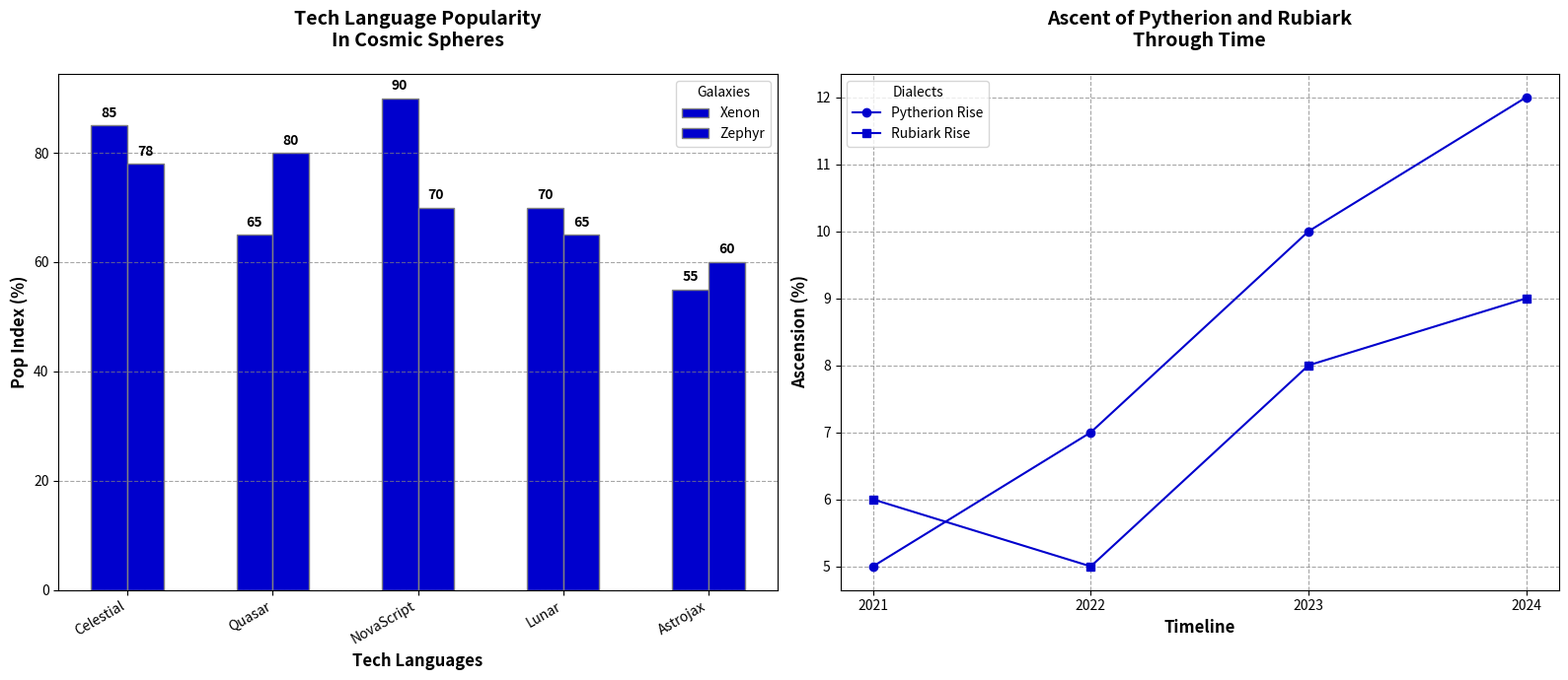

This figure's Python source:
import matplotlib.pyplot as plt
import numpy as np

languages = ["Celestial", "Quasar", "NovaScript", "Lunar", "Astrojax"]
xenon_popularity = [85, 65, 90, 70, 55]
zephyr_popularity = [78, 80, 70, 65, 60]

years = ["2021", "2022", "2023", "2024"]
pytherion_growth = [5, 7, 10, 12]
rubiark_growth = [6, 5, 8, 9]

bar_width = 0.25
r1 = np.arange(len(languages))
r2 = [x + bar_width for x in r1]

fig, (ax2, ax1) = plt.subplots(1, 2, figsize=(16, 7))

# Bar plot (ax2)
ax2.bar(r1, xenon_popularity, color='mediumblue', width=bar_width, edgecolor='grey', label='Xenon')
ax2.bar(r2, zephyr_popularity, color='mediumblue', width=bar_width, edgecolor='grey', label='Zephyr')

for rects, data in zip([r1, r2], [xenon_popularity, zephyr_popularity]):
    for rect, value in zip(rects, data):
        ax2.text(rect, value + 1, str(value), ha='center', va='bottom', fontsize=10, fontweight='bold')

ax2.set_xlabel('Tech Languages', fontweight='bold', fontsize=12)
ax2.set_ylabel('Pop Index (%)', fontweight='bold', fontsize=12)
ax2.set_title('Tech Language Popularity\nIn Cosmic Spheres', fontsize=14, fontweight='bold', pad=20)
ax2.set_xticks([r + bar_width/2 for r in range(len(languages))])
ax2.set_xticklabels(languages, rotation=30, ha='right')
ax2.yaxis.grid(True, linestyle='--', which='major', color='grey', alpha=0.7)
ax2.legend(title='Galaxies', loc='upper right')

# Line plot (ax1)
ax1.plot(years, pytherion_growth, marker='o', color='mediumblue', label='Pytherion Rise')
ax1.plot(years, rubiark_growth, marker='s', color='mediumblue', label='Rubiark Rise')

ax1.set_xlabel('Timeline', fontweight='bold', fontsize=12)
ax1.set_ylabel('Ascension (%)', fontweight='bold', fontsize=12)
ax1.set_title('Ascent of Pytherion and Rubiark\nThrough Time', fontsize=14, fontweight='bold', pad=20)
ax1.grid(True, linestyle='--', which='major', color='grey', alpha=0.7)
ax1.legend(title='Dialects', loc='upper left')

plt.tight_layout()
plt.show()
